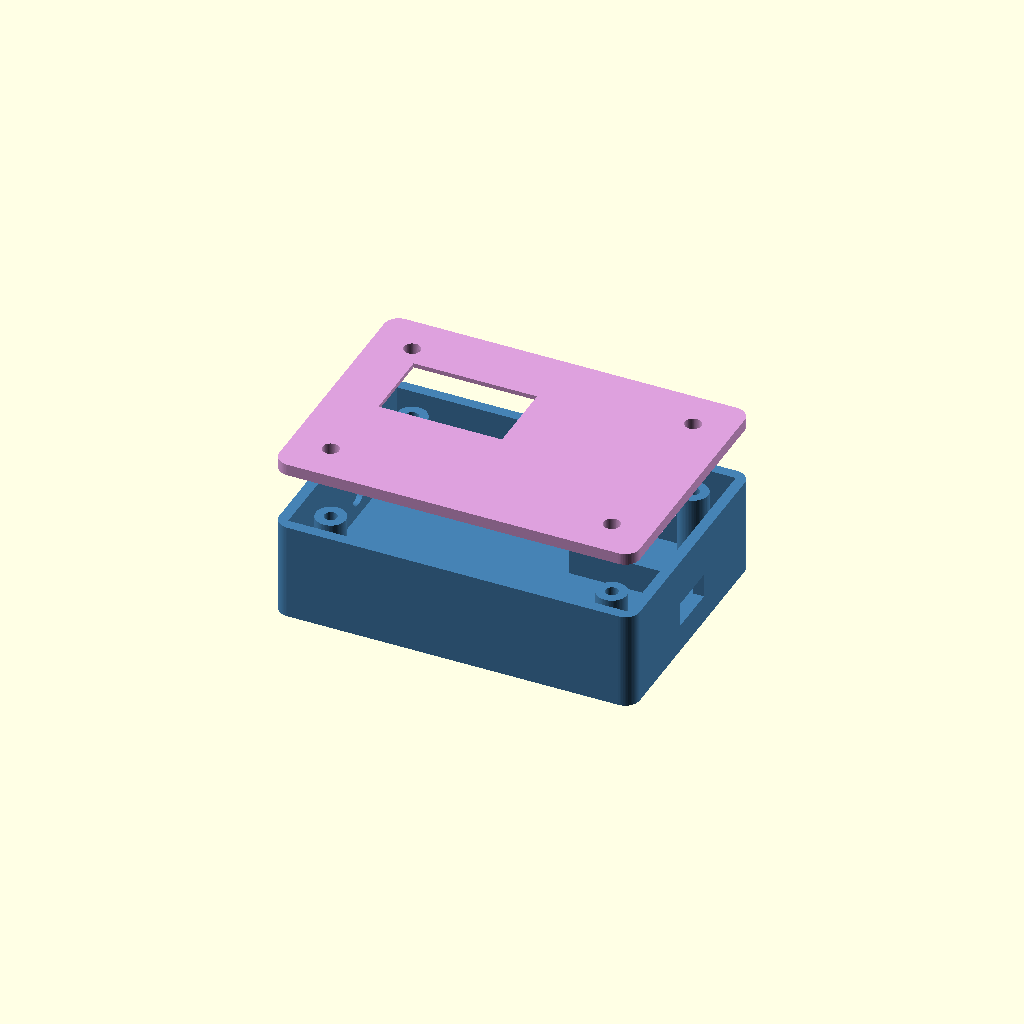
Cell 1: the model at its default parameters.
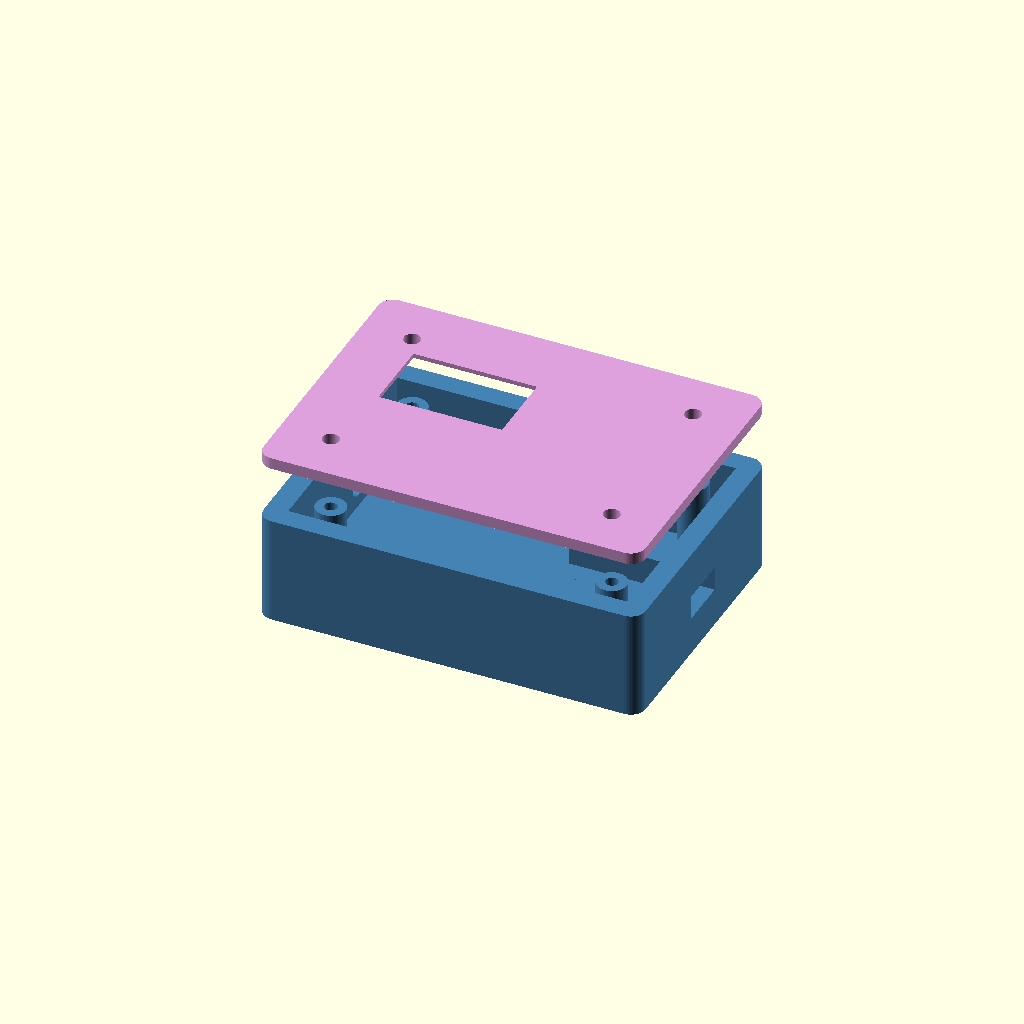
Cell 2: the same model with wall = 4.4.
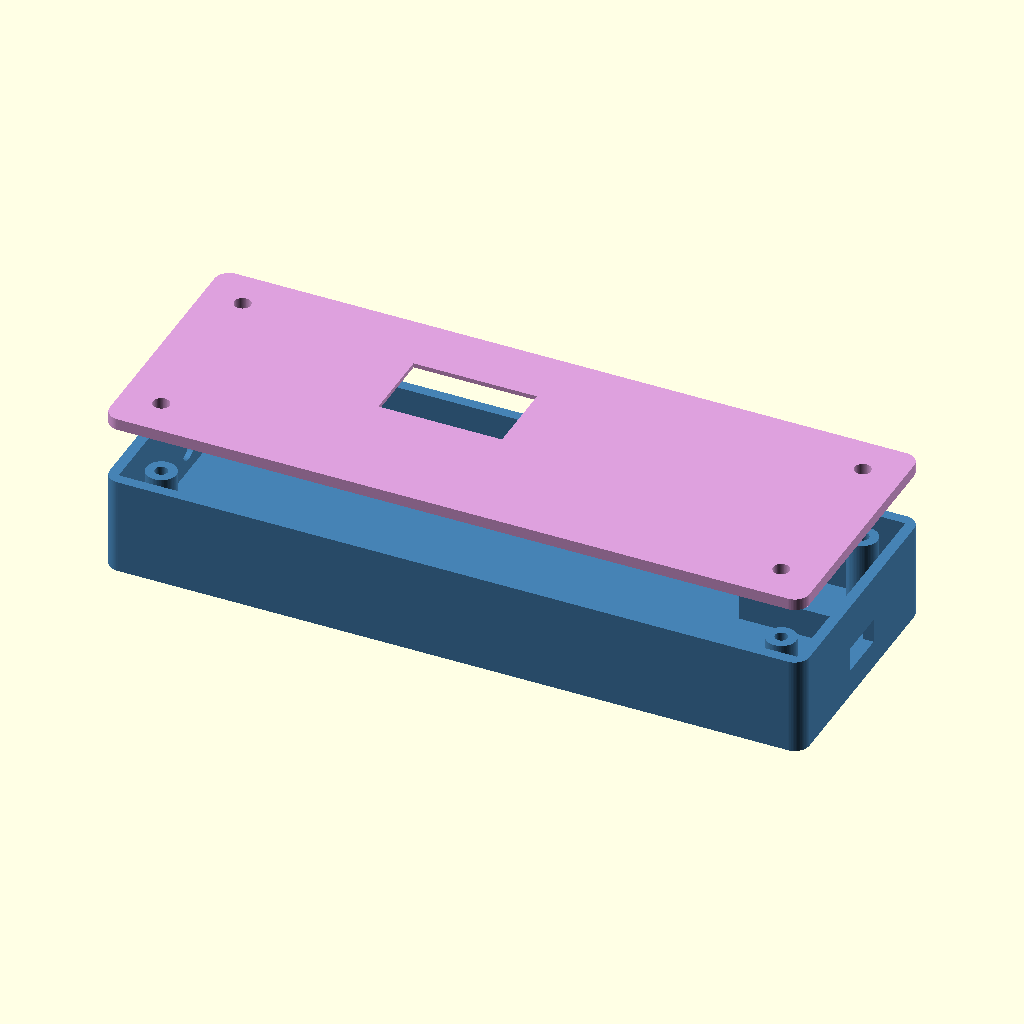
Cell 3: the same model with in_l = 140.
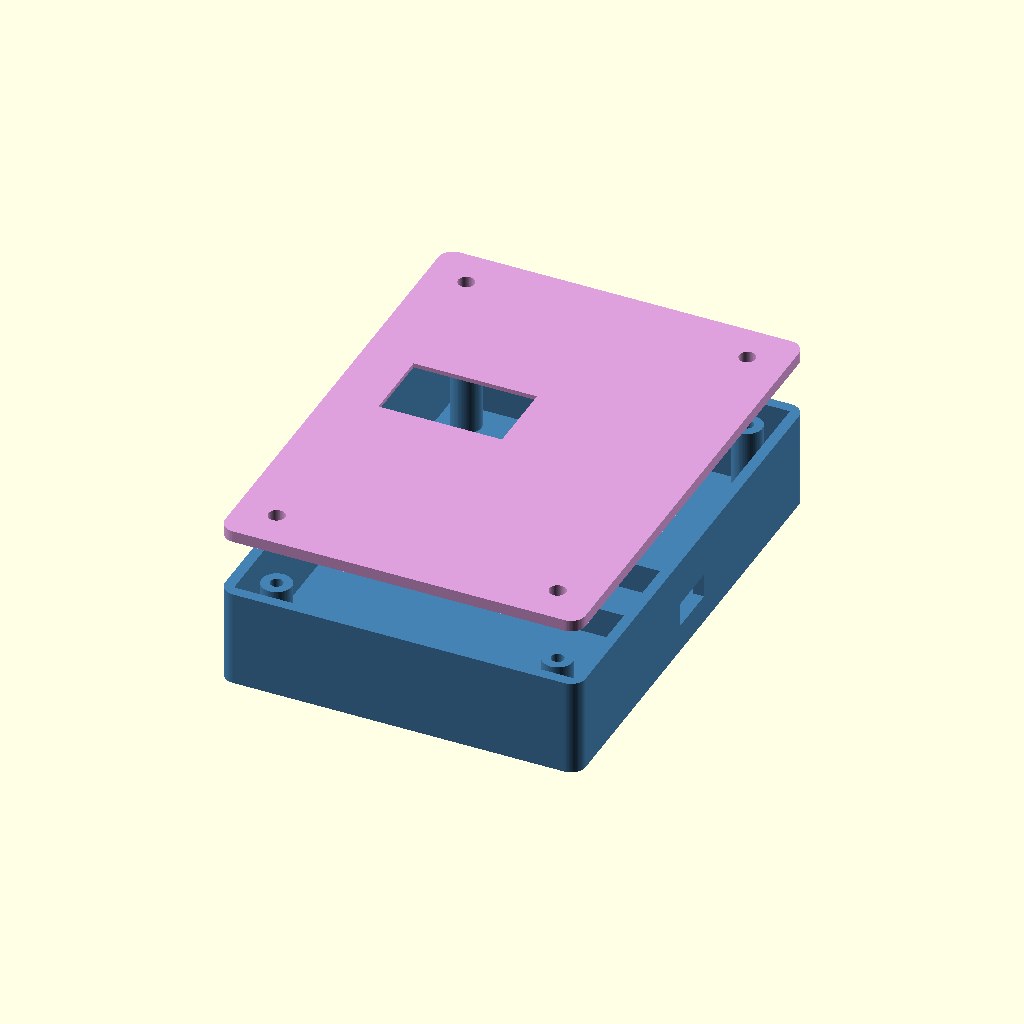
Cell 4 — in_w set to 96, the other parameters unchanged.
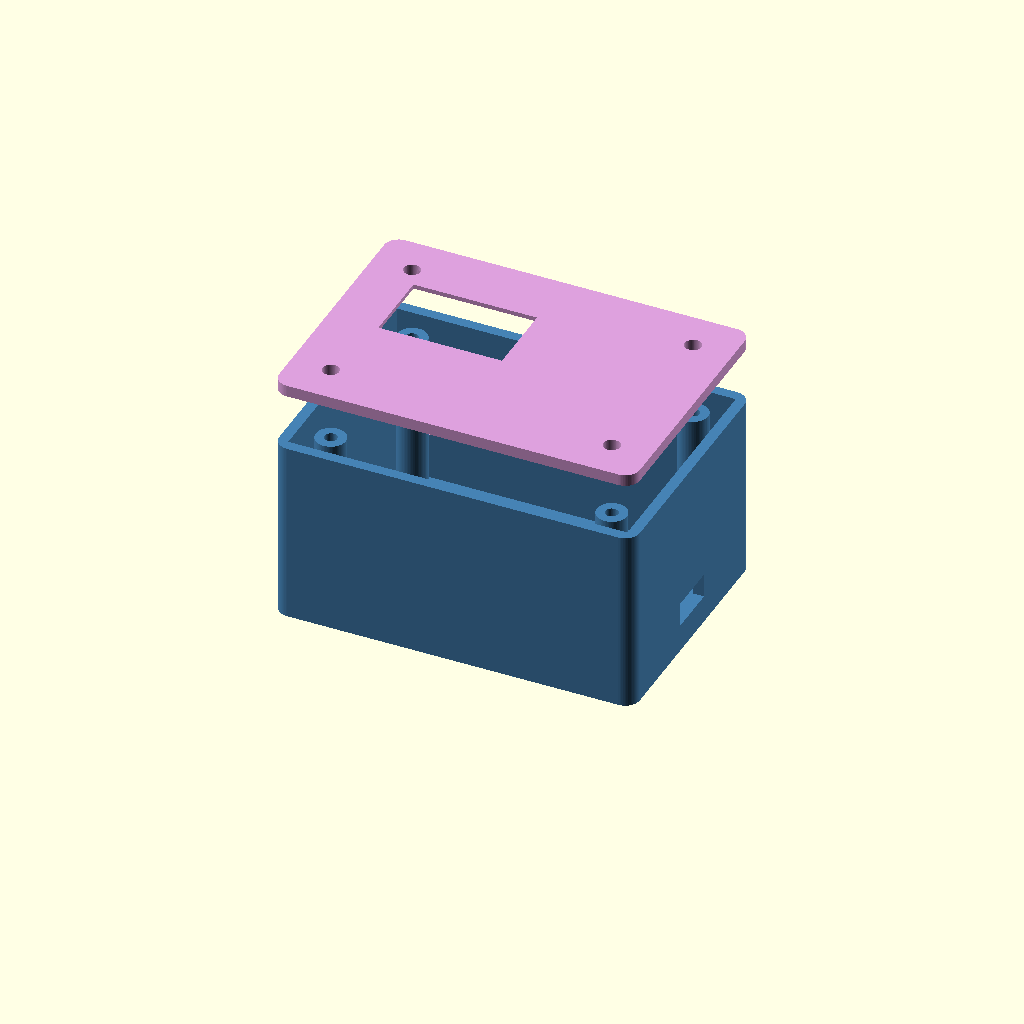
Cell 5 — in_h set to 36, the other parameters unchanged.
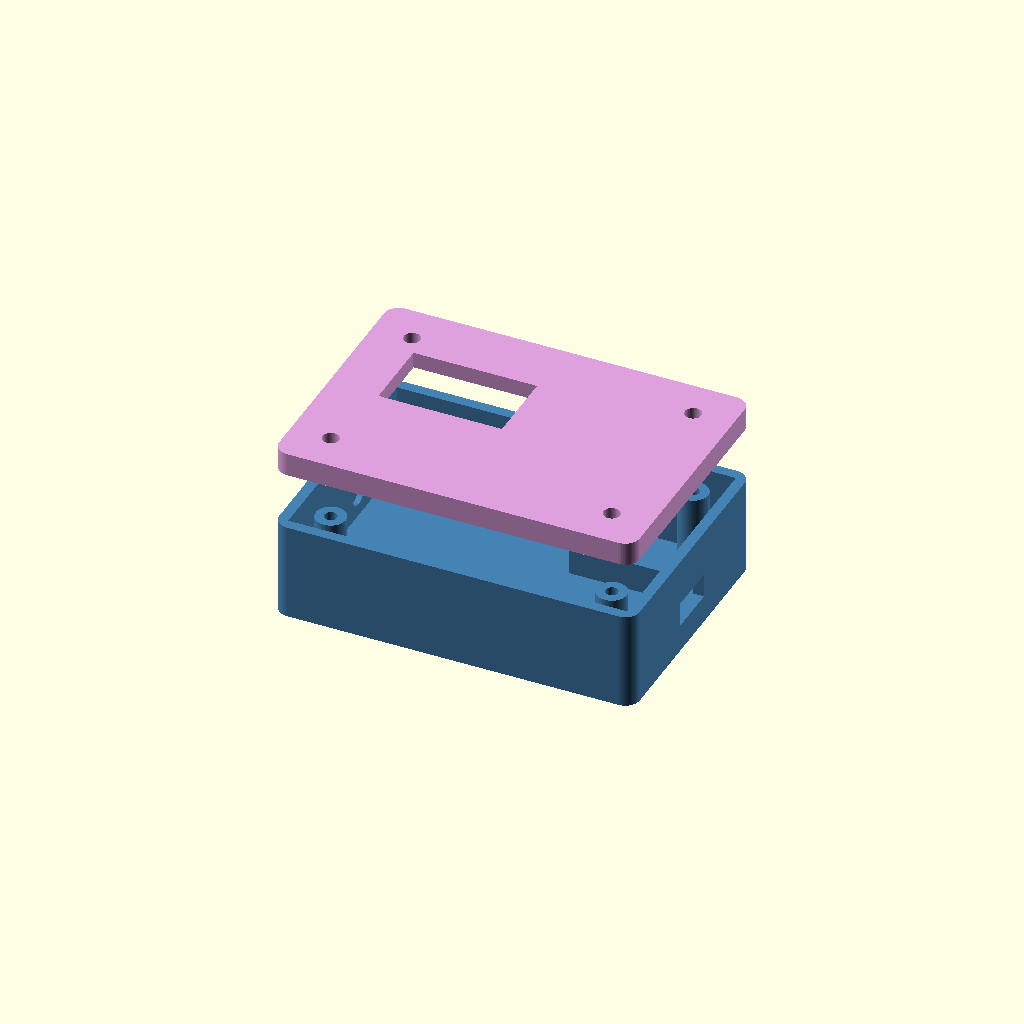
Cell 6: the same model with lid_h = 4.8.
One fixed orthographic camera (rotation 55°, 0°, 25°; colour scheme Cornfield) for every cell.
The OpenSCAD source (enclosure/enclosure.scad):
// Glucose Monitor Prototype -- 3D-printable enclosure
// Two parts: BASE (component box) + LID (OLED window, screws down onto BASE)
// FDM-friendly: no supports needed if printed as shown (base opening up, lid flat).
//
// ASSUMPTIONS -- verify against your actual parts before printing and adjust
// the variables below. Dimensions here are sized generously around:
//   - ESP32-C3 "SuperMini" style board (~23 x 18mm) mounted on two ribs
//   - a small universal perfboard/protoboard (~60 x 40mm) for the op-amp
//     channels, resistors, and bias divider
//   - a generic 0.96" SSD1306 I2C OLED module (~27-29mm square PCB,
//     ~24 x 13mm visible display area) -- these vary by supplier, so the
//     OLED pocket is a flush recess (module taped/glued in) rather than
//     relying on specific mounting-hole positions.
//   - USB-C port cutout on one short wall for charging/programming
//   - two 5mm wire feedthrough holes on the opposite wall for the
//     sweat/urine electrode lead pairs
//
// Render / export (also see build.sh):
//   openscad -o base.stl  -D 'part="base"' enclosure.scad
//   openscad -o lid.stl   -D 'part="lid"'  enclosure.scad
//   openscad -o preview.png -D 'part="assembly"' --camera=100,-100,90,0,0,0,0 --viewall enclosure.scad

part = "assembly"; // "base" | "lid" | "assembly" (preview only, do not print assembly)

// ---------------------------------------------------------------
// Core dimensions (mm) -- edit these to match your actual parts
wall        = 2.2;     // wall thickness
in_l        = 70;      // internal cavity length (X)
in_w        = 48;      // internal cavity width (Y)
in_h        = 18;      // internal cavity depth (Z), base only
lid_h       = 2.4;     // lid panel thickness
corner_r    = 3;       // outer corner rounding radius

// Screw posts (M3 self-tapping into PLA/PETG)
post_od       = 6.2;
post_pilot_d  = 2.6;   // pilot hole for M3 self-tap screw
post_inset    = 6;     // distance of post center from each internal corner
lid_hole_d    = 3.4;   // clearance hole in the lid for the M3 screw

// OLED pocket (flush recess in the lid, module glued/taped in from inside)
oled_pcb_w      = 29.5;
oled_pcb_h      = 29.5;
oled_pocket_d   = 1.4;    // pocket depth = PCB thickness, so the module sits flush
oled_window_w   = 25.5;   // cut all the way through, sized for the visible glass
oled_window_h   = 15.5;
oled_offset_x   = -14;    // OLED position relative to lid center (X)
oled_offset_y   = 6;      // OLED position relative to lid center (Y)

// USB-C cutout (short wall, +X side), sized with tolerance around the connector
usb_w = 10.5;
usb_h = 5.0;
usb_z = wall + 6;         // height of cutout center above the floor

// Electrode wire feedthroughs (short wall, -X side) -- one pair of holes
// per channel (sweat, urine), sized for a twisted-pair lead bundle
wire_hole_d = 5.0;
wire_hole_spacing = 14;

// ESP32-C3 mounting ribs (simple ledge, board rests on top and is held by
// friction / a dab of hot glue -- adjust rib positions to your exact board)
esp_rib_w = 4;
esp_rib_h = 6;           // rib height above floor
esp_rib_len = 20;
esp_pos_x = in_l/2 - 16;  // ribs placed toward the USB-C end
esp_pos_y = 0;

$fn = 64;

// ---------------------------------------------------------------
module rounded_box(l, w, h, r) {
    hull() {
        for (sx = [-1, 1]) for (sy = [-1, 1])
            translate([sx*(l/2 - r), sy*(w/2 - r), 0])
                cylinder(h=h, r=r);
    }
}

module screw_post(h) {
    difference() {
        cylinder(h=h, d=post_od);
        translate([0,0,-1]) cylinder(h=h+2, d=post_pilot_d);
    }
}

post_positions = [
    [ in_l/2 - post_inset,  in_w/2 - post_inset],
    [-in_l/2 + post_inset,  in_w/2 - post_inset],
    [ in_l/2 - post_inset, -in_w/2 + post_inset],
    [-in_l/2 + post_inset, -in_w/2 + post_inset],
];

// ---------------------------------------------------------------
module base() {
    out_l = in_l + wall*2;
    out_w = in_w + wall*2;
    out_h = in_h + wall;

    difference() {
        // outer shell (rounded_box already spans z=[0, out_h])
        rounded_box(out_l, out_w, out_h, corner_r);

        // hollow interior (open top)
        translate([0,0,wall + in_h/2 + 0.01])
            cube([in_l, in_w, in_h + 1], center=true);

        // USB-C cutout, +X wall
        translate([in_l/2 + wall/2, 0, usb_z])
            cube([wall + 2, usb_w, usb_h], center=true);

        // electrode wire feedthroughs, -X wall
        for (s = [-1, 1])
            translate([-in_l/2 - wall/2, s*wire_hole_spacing/2, wall + wire_hole_d/2 + 2])
                rotate([0,90,0])
                    cylinder(h=wall+2, d=wire_hole_d);
    }

    // screw posts (rise from floor)
    post_h = in_h - 1;
    for (p = post_positions)
        translate([p[0], p[1], wall])
            screw_post(post_h);

    // ESP32-C3 support ribs
    for (s = [-1, 1])
        translate([esp_pos_x, esp_pos_y + s*8, wall + esp_rib_h/2])
            cube([esp_rib_len, esp_rib_w, esp_rib_h], center=true);
}

// ---------------------------------------------------------------
module lid() {
    out_l = in_l + wall*2;
    out_w = in_w + wall*2;

    difference() {
        rounded_box(out_l, out_w, lid_h, corner_r);

        // OLED through-window (spans the full lid thickness, with margin
        // on both ends so the cut is clean at the top and bottom faces)
        translate([oled_offset_x, oled_offset_y, lid_h/2])
            cube([oled_window_w, oled_window_h, lid_h + 0.4], center=true);

        // OLED pocket, recessed from the INSIDE face (z=0, the face that
        // faces into the box) so the module glues in from inside with its
        // screen facing out through the window; the remaining lid_h-pocket_d
        // of material forms the visible outer bezel around the window.
        translate([oled_offset_x, oled_offset_y, oled_pocket_d/2])
            cube([oled_pcb_w, oled_pcb_h, oled_pocket_d + 0.2], center=true);

        // screw clearance holes
        for (p = post_positions)
            translate([p[0], p[1], -0.01])
                cylinder(h=lid_h + 0.2, d=lid_hole_d);
    }
}

// ---------------------------------------------------------------
if (part == "base") {
    base();
} else if (part == "lid") {
    lid();
} else {
    // assembly preview only -- export base.stl / lid.stl separately for printing
    color("SteelBlue") base();
    translate([0, 0, in_h + wall + 12])
        color("Plum") lid();
}
Parameter table extracted from the source (name, type, default, range or options):
part: string, default "assembly"
wall: number, default 2.2
in_l: number, default 70
in_w: number, default 48
in_h: number, default 18
lid_h: number, default 2.4
corner_r: number, default 3
post_od: number, default 6.2
post_pilot_d: number, default 2.6
post_inset: number, default 6
lid_hole_d: number, default 3.4
oled_pcb_w: number, default 29.5
oled_pcb_h: number, default 29.5
oled_pocket_d: number, default 1.4
oled_window_w: number, default 25.5
oled_window_h: number, default 15.5
oled_offset_x: number, default -14
oled_offset_y: number, default 6
usb_w: number, default 10.5
usb_h: number, default 5
wire_hole_d: number, default 5
wire_hole_spacing: number, default 14
esp_rib_w: number, default 4
esp_rib_h: number, default 6
esp_rib_len: number, default 20
esp_pos_y: number, default 0
